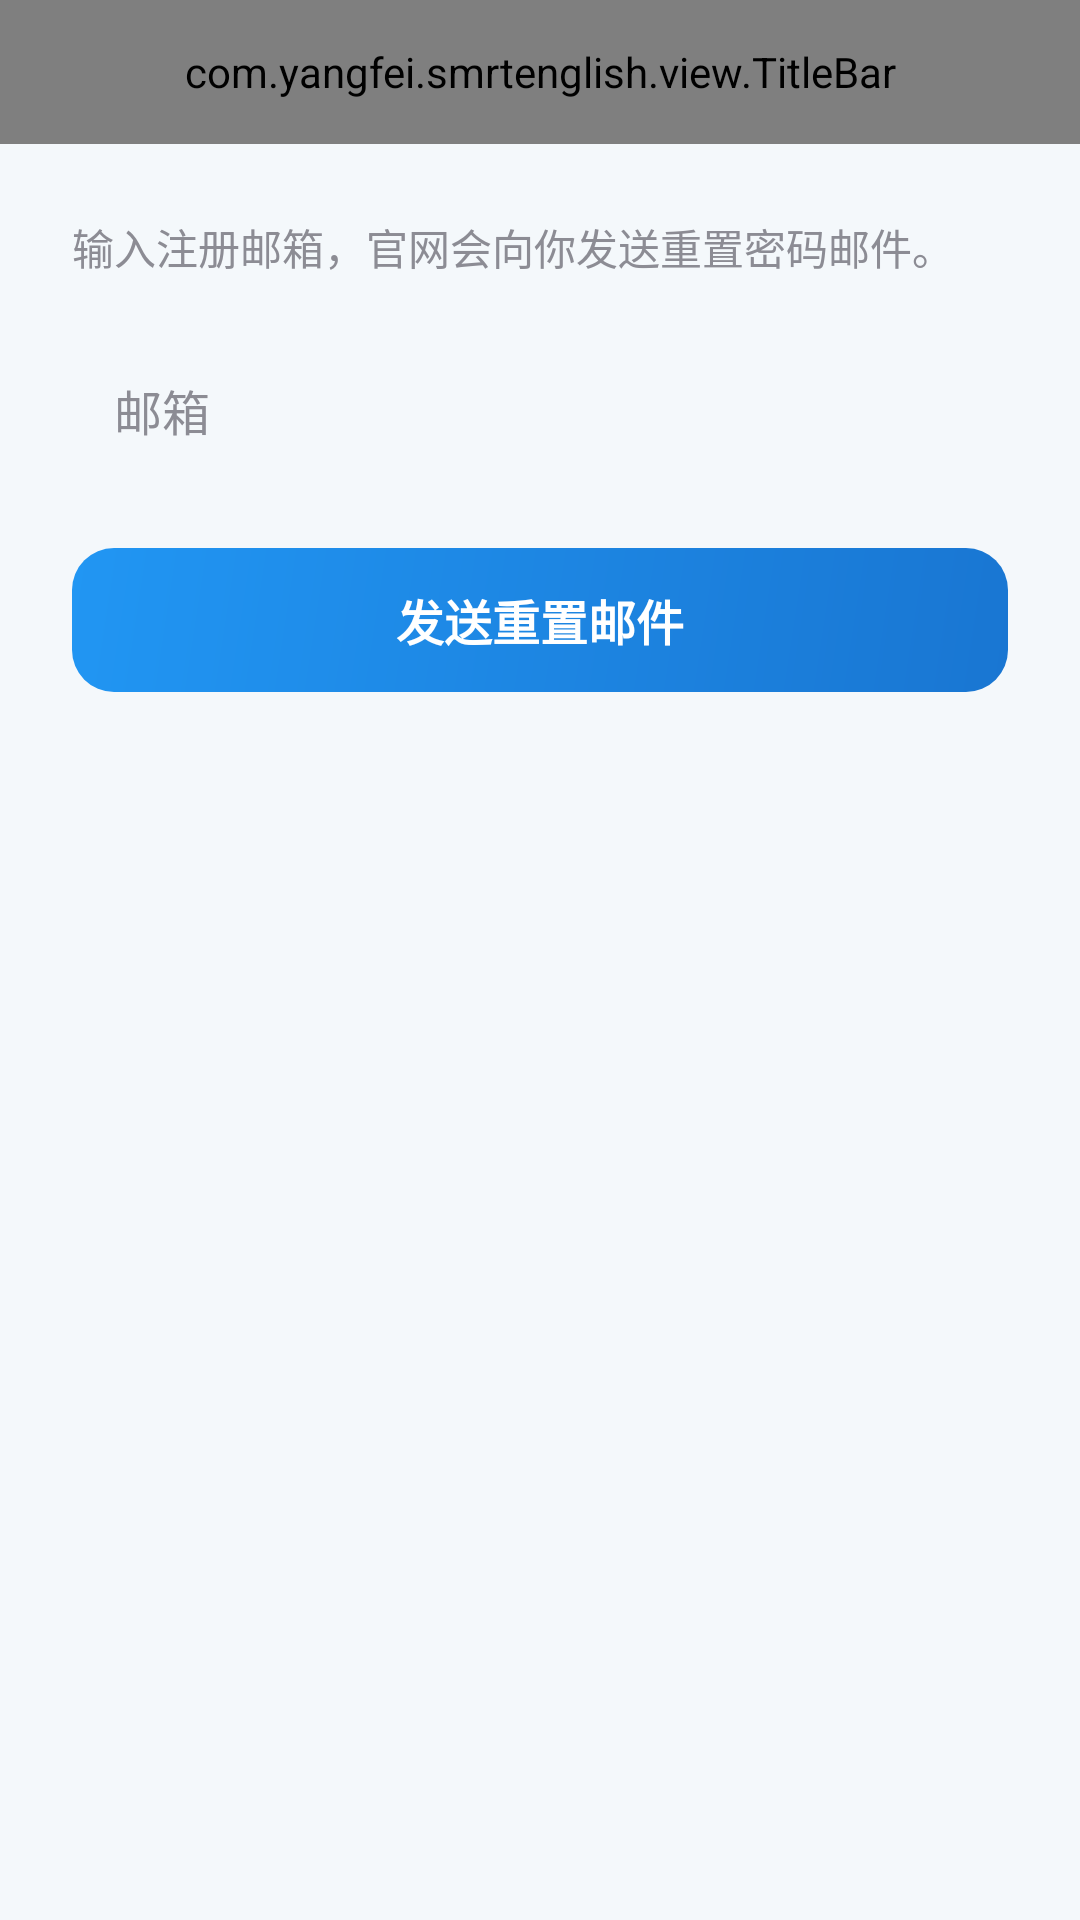

Here is an Android app screen rendered from its layout file. Give the layout XML and the strings, colors and styles it references.
<!-- AndroidManifest.xml: application theme Theme.SMRTEnglish -->
<!-- res/layout/activity_forgot_password.xml -->
<?xml version="1.0" encoding="utf-8"?>
<LinearLayout xmlns:android="http://schemas.android.com/apk/res/android"
    xmlns:app="http://schemas.android.com/apk/res-auto"
    xmlns:tools="http://schemas.android.com/tools"
    android:layout_width="match_parent"
    android:layout_height="match_parent"
    android:background="@color/background"
    android:orientation="vertical">

    <View
        android:id="@+id/common_top_bar_view"
        android:layout_width="match_parent"
        android:layout_height="0dp" />

    <com.yangfei.smrtenglish.view.TitleBar
        android:id="@+id/top_bar_view"
        android:layout_width="match_parent"
        android:layout_height="@dimen/title_bar_height" />

    
    <androidx.constraintlayout.widget.ConstraintLayout
        android:layout_width="match_parent"
        android:layout_height="wrap_content">

        <LinearLayout
            android:layout_width="0dp"
            android:layout_height="wrap_content"
            android:orientation="vertical"
            android:padding="24dp"
            app:layout_constraintEnd_toEndOf="parent"
            app:layout_constraintStart_toStartOf="parent"
            app:layout_constraintTop_toTopOf="parent"
            app:layout_constraintWidth_max="480dp">

            <TextView
                android:layout_width="match_parent"
                android:layout_height="wrap_content"
                android:text="@string/forgot_desc"
                android:textColor="@color/text_secondary"
                android:textSize="14sp" />

            <EditText
                android:id="@+id/et_email"
                android:layout_width="match_parent"
                android:layout_height="52dp"
                android:layout_marginTop="18dp"
                android:background="@drawable/bg_field"
                android:hint="@string/login_email_hint"
                android:inputType="textEmailAddress"
                android:maxLines="1"
                android:paddingStart="14dp"
                android:paddingEnd="14dp"
                android:textColor="@color/text_primary"
                android:textColorHint="@color/text_secondary"
                android:textSize="16sp" />

            <TextView
                android:id="@+id/btn_submit"
                android:layout_width="match_parent"
                android:layout_height="48dp"
                android:layout_marginTop="20dp"
                android:background="@drawable/bg_gradient_accent"
                android:gravity="center"
                android:text="@string/forgot_submit"
                android:textColor="@color/white"
                android:textSize="16sp"
                android:textStyle="bold" />

            <TextView
                android:id="@+id/tv_result"
                android:layout_width="match_parent"
                android:layout_height="wrap_content"
                android:layout_marginTop="16dp"
                android:textSize="14sp"
                android:visibility="gone"
                tools:text="重置邮件已发送"
                tools:visibility="visible" />
        </LinearLayout>
    </androidx.constraintlayout.widget.ConstraintLayout>
</LinearLayout>
<!-- resources referenced by this layout -->
<resources>
  <color name="background">#F4F8FB</color>
  <color name="text_primary">#26262B</color>
  <color name="text_secondary">#8C8C94</color>
  <color name="white">#FFFFFF</color>
  <dimen name="title_bar_height">48dp</dimen>
  <!-- drawable bg_gradient_accent (drawable) -->
  <?xml version="1.0" encoding="utf-8"?>
  <shape xmlns:android="http://schemas.android.com/apk/res/android"
      android:shape="rectangle">
      <gradient
          android:angle="315"
          android:endColor="@color/accent_dark"
          android:startColor="@color/accent" />
      <corners android:radius="14dp" />
  </shape>
  <string name="forgot_desc">输入注册邮箱，官网会向你发送重置密码邮件。</string>
  <string name="forgot_submit">发送重置邮件</string>
  <string name="login_email_hint">邮箱</string>
  <style name="Theme.SMRTEnglish" parent="Theme.MaterialComponents.Light.NoActionBar">
          <item name="colorPrimary">@color/accent</item>
          <item name="colorPrimaryVariant">@color/accent_dark</item>
          <item name="colorSecondary">@color/accent</item>
          <item name="android:colorAccent" tools:targetApi="lollipop">@color/accent</item>
          <item name="android:windowBackground">@color/background</item>
          <item name="android:statusBarColor">@color/transparent</item>
          <item name="android:windowLightStatusBar">true</item>
          <item name="android:navigationBarColor">@color/white</item>
          <item name="android:windowLightNavigationBar" tools:targetApi="o_mr1">true</item>
      </style>
  <color name="accent_dark">#1976D2</color>
  <color name="accent">#2196F3</color>
  <color name="transparent">#00000000</color>
</resources>
